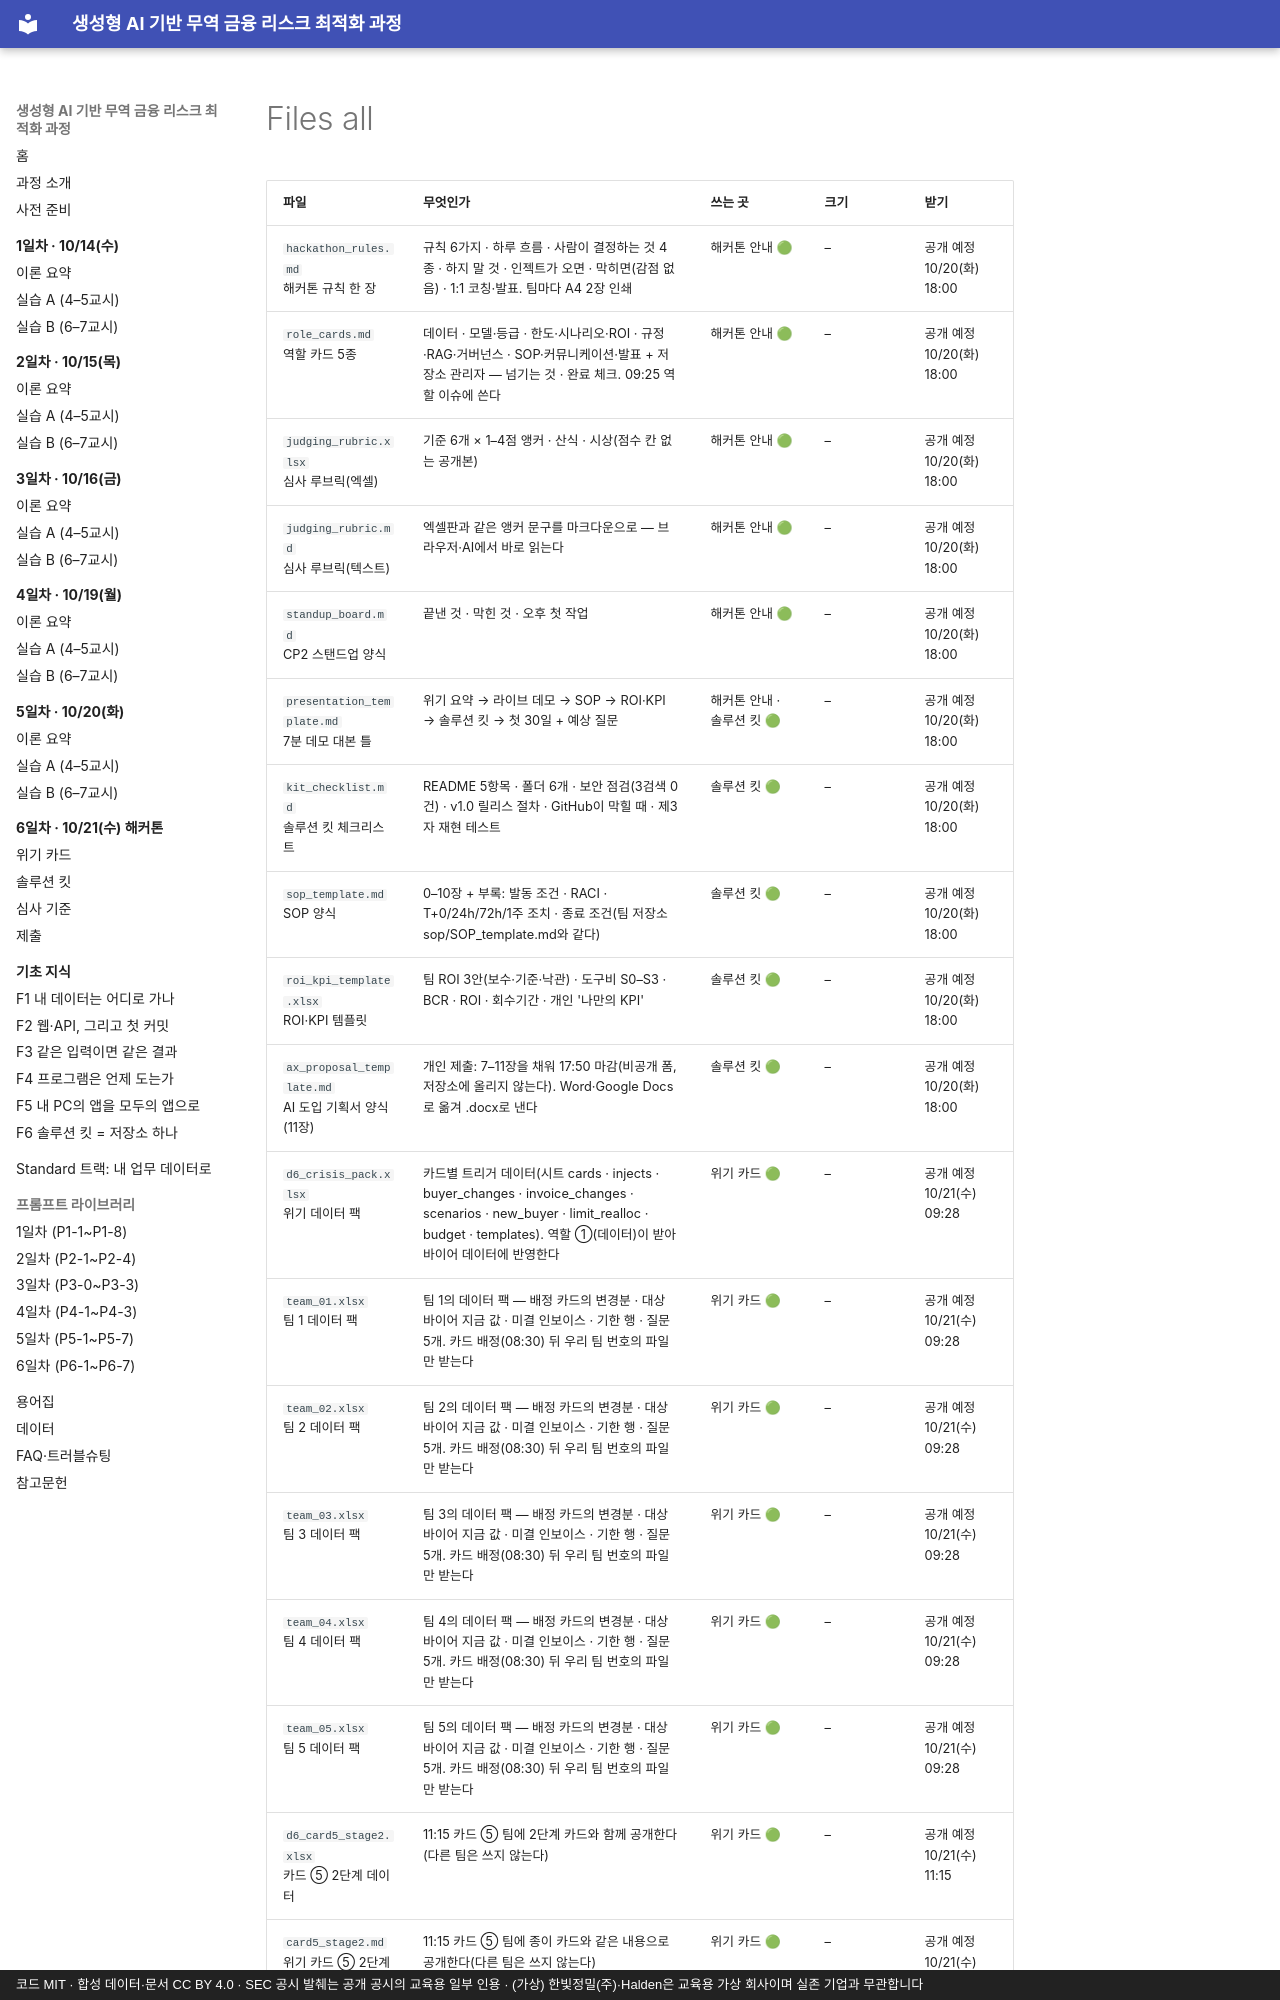

repository: brainini/tradefin-demo · page: _snippets/day6/files_all.html · generator: mkdocs · copyright: 코드 MIT · 합성 데이터·문서 CC BY 4.0 · SEC 공시 발췌는 공개 공시의 교육용 일부 인용 · (가상) 한빛정밀(주)·Halden은 교육용 가상 회사이며 실존 기업과 무관합니다

<!-- 자동 생성: tools/sync_site_assets.py — 직접 고치지 말고 스크립트를 다시 돌리세요 -->

| 파일 | 무엇인가 | 쓰는 곳 | 크기 | 받기 |
|---|---|---|---|---|
| `hackathon_rules.md`<br>해커톤 규칙 한 장 | 규칙 6가지 · 하루 흐름 · 사람이 결정하는 것 4종 · 하지 말 것 · 인젝트가 오면 · 막히면(감점 없음) · 1:1 코칭·발표. 팀마다 A4 2장 인쇄 | 해커톤 안내 🟢 | – | 공개 예정<br>10/20(화) 18:00 |
| `role_cards.md`<br>역할 카드 5종 | 데이터 · 모델·등급 · 한도·시나리오·ROI · 규정·RAG·거버넌스 · SOP·커뮤니케이션·발표 + 저장소 관리자 — 넘기는 것 · 완료 체크. 09:25 역할 이슈에 쓴다 | 해커톤 안내 🟢 | – | 공개 예정<br>10/20(화) 18:00 |
| `judging_rubric.xlsx`<br>심사 루브릭(엑셀) | 기준 6개 × 1–4점 앵커 · 산식 · 시상(점수 칸 없는 공개본) | 해커톤 안내 🟢 | – | 공개 예정<br>10/20(화) 18:00 |
| `judging_rubric.md`<br>심사 루브릭(텍스트) | 엑셀판과 같은 앵커 문구를 마크다운으로 — 브라우저·AI에서 바로 읽는다 | 해커톤 안내 🟢 | – | 공개 예정<br>10/20(화) 18:00 |
| `standup_board.md`<br>CP2 스탠드업 양식 | 끝낸 것 · 막힌 것 · 오후 첫 작업 | 해커톤 안내 🟢 | – | 공개 예정<br>10/20(화) 18:00 |
| `presentation_template.md`<br>7분 데모 대본 틀 | 위기 요약 → 라이브 데모 → SOP → ROI·KPI → 솔루션 킷 → 첫 30일 + 예상 질문 | 해커톤 안내 · 솔루션 킷 🟢 | – | 공개 예정<br>10/20(화) 18:00 |
| `kit_checklist.md`<br>솔루션 킷 체크리스트 | README 5항목 · 폴더 6개 · 보안 점검(3검색 0건) · v1.0 릴리스 절차 · GitHub이 막힐 때 · 제3자 재현 테스트 | 솔루션 킷 🟢 | – | 공개 예정<br>10/20(화) 18:00 |
| `sop_template.md`<br>SOP 양식 | 0–10장 + 부록: 발동 조건 · RACI · T+0/24h/72h/1주 조치 · 종료 조건(팀 저장소 sop/SOP_template.md와 같다) | 솔루션 킷 🟢 | – | 공개 예정<br>10/20(화) 18:00 |
| `roi_kpi_template.xlsx`<br>ROI·KPI 템플릿 | 팀 ROI 3안(보수·기준·낙관) · 도구비 S0–S3 · BCR · ROI · 회수기간 · 개인 '나만의 KPI' | 솔루션 킷 🟢 | – | 공개 예정<br>10/20(화) 18:00 |
| `ax_proposal_template.md`<br>AI 도입 기획서 양식(11장) | 개인 제출: 7–11장을 채워 17:50 마감(비공개 폼, 저장소에 올리지 않는다). Word·Google Docs로 옮겨 .docx로 낸다 | 솔루션 킷 🟢 | – | 공개 예정<br>10/20(화) 18:00 |
| `d6_crisis_pack.xlsx`<br>위기 데이터 팩 | 카드별 트리거 데이터(시트 cards · injects · buyer_changes · invoice_changes · scenarios · new_buyer · limit_realloc · budget · templates). 역할 ①(데이터)이 받아 바이어 데이터에 반영한다 | 위기 카드 🟢 | – | 공개 예정<br>10/21(수) 09:28 |
| `team_01.xlsx`<br>팀 1 데이터 팩 | 팀 1의 데이터 팩 — 배정 카드의 변경분 · 대상 바이어 지금 값 · 미결 인보이스 · 기한 행 · 질문 5개. 카드 배정(08:30) 뒤 우리 팀 번호의 파일만 받는다 | 위기 카드 🟢 | – | 공개 예정<br>10/21(수) 09:28 |
| `team_02.xlsx`<br>팀 2 데이터 팩 | 팀 2의 데이터 팩 — 배정 카드의 변경분 · 대상 바이어 지금 값 · 미결 인보이스 · 기한 행 · 질문 5개. 카드 배정(08:30) 뒤 우리 팀 번호의 파일만 받는다 | 위기 카드 🟢 | – | 공개 예정<br>10/21(수) 09:28 |
| `team_03.xlsx`<br>팀 3 데이터 팩 | 팀 3의 데이터 팩 — 배정 카드의 변경분 · 대상 바이어 지금 값 · 미결 인보이스 · 기한 행 · 질문 5개. 카드 배정(08:30) 뒤 우리 팀 번호의 파일만 받는다 | 위기 카드 🟢 | – | 공개 예정<br>10/21(수) 09:28 |
| `team_04.xlsx`<br>팀 4 데이터 팩 | 팀 4의 데이터 팩 — 배정 카드의 변경분 · 대상 바이어 지금 값 · 미결 인보이스 · 기한 행 · 질문 5개. 카드 배정(08:30) 뒤 우리 팀 번호의 파일만 받는다 | 위기 카드 🟢 | – | 공개 예정<br>10/21(수) 09:28 |
| `team_05.xlsx`<br>팀 5 데이터 팩 | 팀 5의 데이터 팩 — 배정 카드의 변경분 · 대상 바이어 지금 값 · 미결 인보이스 · 기한 행 · 질문 5개. 카드 배정(08:30) 뒤 우리 팀 번호의 파일만 받는다 | 위기 카드 🟢 | – | 공개 예정<br>10/21(수) 09:28 |
| `d6_card5_stage2.xlsx`<br>카드 ⑤ 2단계 데이터 | 11:15 카드 ⑤ 팀에 2단계 카드와 함께 공개한다(다른 팀은 쓰지 않는다) | 위기 카드 🟢 | – | 공개 예정<br>10/21(수) 11:15 |
| `card5_stage2.md`<br>위기 카드 ⑤ 2단계 카드 | 11:15 카드 ⑤ 팀에 종이 카드와 같은 내용으로 공개한다(다른 팀은 쓰지 않는다) | 위기 카드 🟢 | – | 공개 예정<br>10/21(수) 11:15 |
| `card1.m
